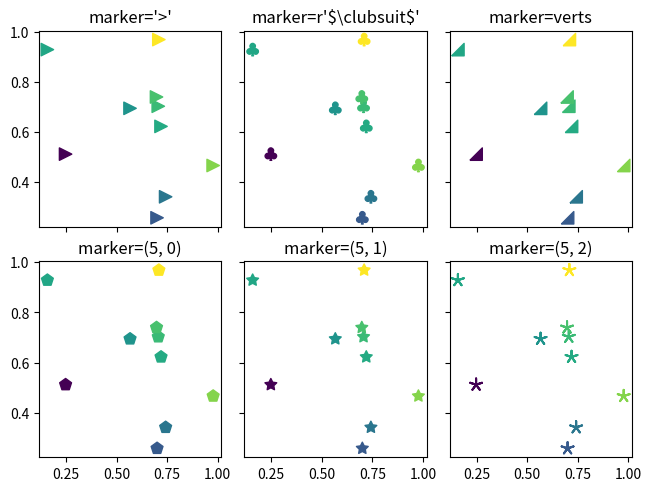

Here is the Python script that generated this plot:
import matplotlib.pyplot as plt
import numpy as np

# Fixing random state for reproducibility
np.random.seed(19680801)

x = np.random.rand(10)
y = np.random.rand(10)
z = np.sqrt(x**2 + y**2)

fig, axs = plt.subplots(2, 3, sharex=True, sharey=True, layout="constrained")

# Matplotlib marker symbol
axs[0, 0].scatter(x, y, s=80, c=z, marker=">")
axs[0, 0].set_title("marker='>'")

# marker from TeX: passing a TeX symbol name enclosed in $-signs
axs[0, 1].scatter(x, y, s=80, c=z, marker=r"$\clubsuit$")
axs[0, 1].set_title(r"marker=r'\$\clubsuit\$'")

# marker from path: passing a custom path of N vertices as a (N, 2) array-like
verts = [[-1, -1], [1, -1], [1, 1], [-1, -1]]
axs[0, 2].scatter(x, y, s=80, c=z, marker=verts)
axs[0, 2].set_title("marker=verts")

# regular pentagon marker
axs[1, 0].scatter(x, y, s=80, c=z, marker=(5, 0))
axs[1, 0].set_title("marker=(5, 0)")

# regular 5-pointed star marker
axs[1, 1].scatter(x, y, s=80, c=z, marker=(5, 1))
axs[1, 1].set_title("marker=(5, 1)")

# regular 5-pointed asterisk marker
axs[1, 2].scatter(x, y, s=80, c=z, marker=(5, 2))
axs[1, 2].set_title("marker=(5, 2)")

plt.show()
